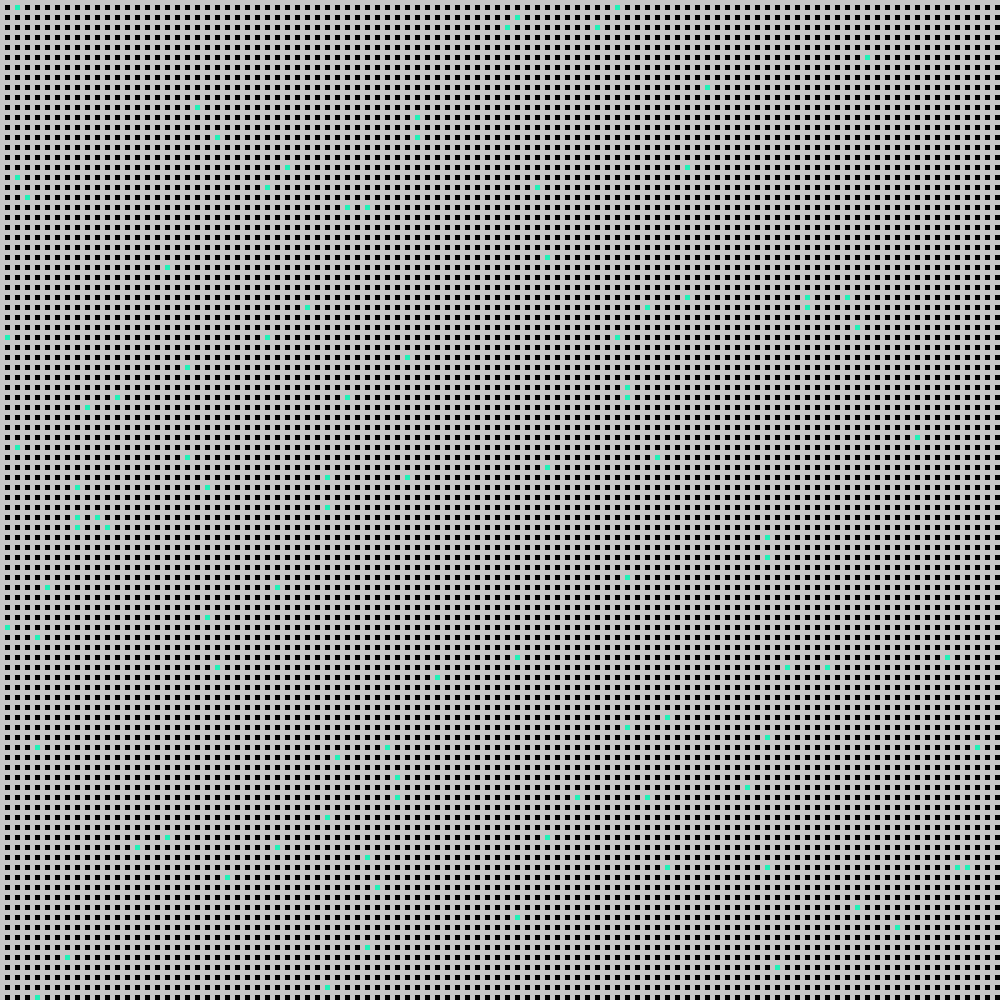

The table this chart was drawn from, first rows:
9, 9, 9, 9, 9, 9, 9, 9, 9, 9, 9, 9, 9, 9, 9, 9, 9, 9, 9, 9, 9, 9, 9, 9
9, 0, 9, 5, 9, 0, 9, 0, 9, 0, 9, 0, 9, 0, 9, 0, 9, 0, 9, 0, 9, 0, 9, 0
9, 9, 9, 9, 9, 9, 9, 9, 9, 9, 9, 9, 9, 9, 9, 9, 9, 9, 9, 9, 9, 9, 9, 9
9, 0, 9, 0, 9, 0, 9, 0, 9, 0, 9, 0, 9, 0, 9, 0, 9, 0, 9, 0, 9, 0, 9, 0
9, 9, 9, 9, 9, 9, 9, 9, 9, 9, 9, 9, 9, 9, 9, 9, 9, 9, 9, 9, 9, 9, 9, 9
9, 0, 9, 0, 9, 0, 9, 0, 9, 0, 9, 0, 9, 0, 9, 0, 9, 0, 9, 0, 9, 0, 9, 0
9, 9, 9, 9, 9, 9, 9, 9, 9, 9, 9, 9, 9, 9, 9, 9, 9, 9, 9, 9, 9, 9, 9, 9
9, 0, 9, 0, 9, 0, 9, 0, 9, 0, 9, 0, 9, 0, 9, 0, 9, 0, 9, 0, 9, 0, 9, 0
9, 9, 9, 9, 9, 9, 9, 9, 9, 9, 9, 9, 9, 9, 9, 9, 9, 9, 9, 9, 9, 9, 9, 9
9, 0, 9, 0, 9, 0, 9, 0, 9, 0, 9, 0, 9, 0, 9, 0, 9, 0, 9, 0, 9, 0, 9, 0
9, 9, 9, 9, 9, 9, 9, 9, 9, 9, 9, 9, 9, 9, 9, 9, 9, 9, 9, 9, 9, 9, 9, 9
9, 0, 9, 0, 9, 0, 9, 0, 9, 0, 9, 0, 9, 0, 9, 0, 9, 0, 9, 0, 9, 0, 9, 0
9, 9, 9, 9, 9, 9, 9, 9, 9, 9, 9, 9, 9, 9, 9, 9, 9, 9, 9, 9, 9, 9, 9, 9
9, 0, 9, 0, 9, 0, 9, 0, 9, 0, 9, 0, 9, 0, 9, 0, 9, 0, 9, 0, 9, 0, 9, 0
9, 9, 9, 9, 9, 9, 9, 9, 9, 9, 9, 9, 9, 9, 9, 9, 9, 9, 9, 9, 9, 9, 9, 9
9, 0, 9, 0, 9, 0, 9, 0, 9, 0, 9, 0, 9, 0, 9, 0, 9, 0, 9, 0, 9, 0, 9, 0
9, 9, 9, 9, 9, 9, 9, 9, 9, 9, 9, 9, 9, 9, 9, 9, 9, 9, 9, 9, 9, 9, 9, 9
9, 0, 9, 0, 9, 0, 9, 0, 9, 0, 9, 0, 9, 0, 9, 0, 9, 0, 9, 0, 9, 0, 9, 0
9, 9, 9, 9, 9, 9, 9, 9, 9, 9, 9, 9, 9, 9, 9, 9, 9, 9, 9, 9, 9, 9, 9, 9
9, 0, 9, 0, 9, 0, 9, 0, 9, 0, 9, 0, 9, 0, 9, 0, 9, 0, 9, 0, 9, 0, 9, 0
9, 9, 9, 9, 9, 9, 9, 9, 9, 9, 9, 9, 9, 9, 9, 9, 9, 9, 9, 9, 9, 9, 9, 9
9, 0, 9, 0, 9, 0, 9, 0, 9, 0, 9, 0, 9, 0, 9, 0, 9, 0, 9, 0, 9, 0, 9, 0
9, 9, 9, 9, 9, 9, 9, 9, 9, 9, 9, 9, 9, 9, 9, 9, 9, 9, 9, 9, 9, 9, 9, 9
9, 0, 9, 0, 9, 0, 9, 0, 9, 0, 9, 0, 9, 0, 9, 0, 9, 0, 9, 0, 9, 0, 9, 0
9, 9, 9, 9, 9, 9, 9, 9, 9, 9, 9, 9, 9, 9, 9, 9, 9, 9, 9, 9, 9, 9, 9, 9
9, 0, 9, 0, 9, 0, 9, 0, 9, 0, 9, 0, 9, 0, 9, 0, 9, 0, 9, 0, 9, 0, 9, 0
9, 9, 9, 9, 9, 9, 9, 9, 9, 9, 9, 9, 9, 9, 9, 9, 9, 9, 9, 9, 9, 9, 9, 9
9, 0, 9, 0, 9, 0, 9, 0, 9, 0, 9, 0, 9, 0, 9, 0, 9, 0, 9, 0, 9, 0, 9, 0
9, 9, 9, 9, 9, 9, 9, 9, 9, 9, 9, 9, 9, 9, 9, 9, 9, 9, 9, 9, 9, 9, 9, 9
9, 0, 9, 0, 9, 0, 9, 0, 9, 0, 9, 0, 9, 0, 9, 0, 9, 0, 9, 0, 9, 0, 9, 0
9, 9, 9, 9, 9, 9, 9, 9, 9, 9, 9, 9, 9, 9, 9, 9, 9, 9, 9, 9, 9, 9, 9, 9
9, 0, 9, 0, 9, 0, 9, 0, 9, 0, 9, 0, 9, 0, 9, 0, 9, 0, 9, 0, 9, 0, 9, 0
9, 9, 9, 9, 9, 9, 9, 9, 9, 9, 9, 9, 9, 9, 9, 9, 9, 9, 9, 9, 9, 9, 9, 9
9, 0, 9, 0, 9, 0, 9, 0, 9, 0, 9, 0, 9, 0, 9, 0, 9, 0, 9, 0, 9, 0, 9, 0
9, 9, 9, 9, 9, 9, 9, 9, 9, 9, 9, 9, 9, 9, 9, 9, 9, 9, 9, 9, 9, 9, 9, 9
9, 0, 9, 5, 9, 0, 9, 0, 9, 0, 9, 0, 9, 0, 9, 0, 9, 0, 9, 0, 9, 0, 9, 0
9, 9, 9, 9, 9, 9, 9, 9, 9, 9, 9, 9, 9, 9, 9, 9, 9, 9, 9, 9, 9, 9, 9, 9
9, 0, 9, 0, 9, 0, 9, 0, 9, 0, 9, 0, 9, 0, 9, 0, 9, 0, 9, 0, 9, 0, 9, 0
9, 9, 9, 9, 9, 9, 9, 9, 9, 9, 9, 9, 9, 9, 9, 9, 9, 9, 9, 9, 9, 9, 9, 9
9, 0, 9, 0, 9, 5, 9, 0, 9, 0, 9, 0, 9, 0, 9, 0, 9, 0, 9, 0, 9, 0, 9, 0
9, 9, 9, 9, 9, 9, 9, 9, 9, 9, 9, 9, 9, 9, 9, 9, 9, 9, 9, 9, 9, 9, 9, 9
9, 0, 9, 0, 9, 0, 9, 0, 9, 0, 9, 0, 9, 0, 9, 0, 9, 0, 9, 0, 9, 0, 9, 0
9, 9, 9, 9, 9, 9, 9, 9, 9, 9, 9, 9, 9, 9, 9, 9, 9, 9, 9, 9, 9, 9, 9, 9
9, 0, 9, 0, 9, 0, 9, 0, 9, 0, 9, 0, 9, 0, 9, 0, 9, 0, 9, 0, 9, 0, 9, 0
9, 9, 9, 9, 9, 9, 9, 9, 9, 9, 9, 9, 9, 9, 9, 9, 9, 9, 9, 9, 9, 9, 9, 9
9, 0, 9, 0, 9, 0, 9, 0, 9, 0, 9, 0, 9, 0, 9, 0, 9, 0, 9, 0, 9, 0, 9, 0
9, 9, 9, 9, 9, 9, 9, 9, 9, 9, 9, 9, 9, 9, 9, 9, 9, 9, 9, 9, 9, 9, 9, 9
9, 0, 9, 0, 9, 0, 9, 0, 9, 0, 9, 0, 9, 0, 9, 0, 9, 0, 9, 0, 9, 0, 9, 0
9, 9, 9, 9, 9, 9, 9, 9, 9, 9, 9, 9, 9, 9, 9, 9, 9, 9, 9, 9, 9, 9, 9, 9
9, 0, 9, 0, 9, 0, 9, 0, 9, 0, 9, 0, 9, 0, 9, 0, 9, 0, 9, 0, 9, 0, 9, 0
9, 9, 9, 9, 9, 9, 9, 9, 9, 9, 9, 9, 9, 9, 9, 9, 9, 9, 9, 9, 9, 9, 9, 9
9, 0, 9, 0, 9, 0, 9, 0, 9, 0, 9, 0, 9, 0, 9, 0, 9, 0, 9, 0, 9, 0, 9, 0
9, 9, 9, 9, 9, 9, 9, 9, 9, 9, 9, 9, 9, 9, 9, 9, 9, 9, 9, 9, 9, 9, 9, 9
9, 0, 9, 0, 9, 0, 9, 0, 9, 0, 9, 0, 9, 0, 9, 0, 9, 0, 9, 0, 9, 0, 9, 0
9, 9, 9, 9, 9, 9, 9, 9, 9, 9, 9, 9, 9, 9, 9, 9, 9, 9, 9, 9, 9, 9, 9, 9
9, 0, 9, 0, 9, 0, 9, 0, 9, 0, 9, 0, 9, 0, 9, 0, 9, 0, 9, 0, 9, 0, 9, 0
9, 9, 9, 9, 9, 9, 9, 9, 9, 9, 9, 9, 9, 9, 9, 9, 9, 9, 9, 9, 9, 9, 9, 9
9, 0, 9, 0, 9, 0, 9, 0, 9, 0, 9, 0, 9, 0, 9, 0, 9, 0, 9, 0, 9, 0, 9, 0
9, 9, 9, 9, 9, 9, 9, 9, 9, 9, 9, 9, 9, 9, 9, 9, 9, 9, 9, 9, 9, 9, 9, 9
9, 0, 9, 0, 9, 0, 9, 0, 9, 0, 9, 0, 9, 0, 9, 0, 9, 0, 9, 0, 9, 0, 9, 0
9, 9, 9, 9, 9, 9, 9, 9, 9, 9, 9, 9, 9, 9, 9, 9, 9, 9, 9, 9, 9, 9, 9, 9
... 139 more rows
